Dataset: surface_dataset (GitHub, hpcgarage/surface_dataset). Classes: bad surface, good surface.

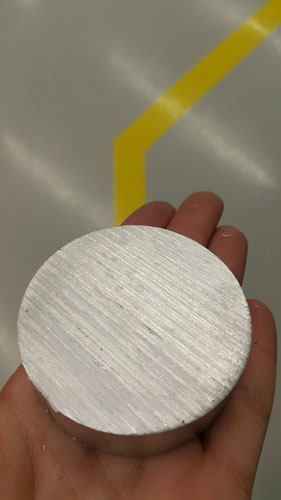
Label: bad surface

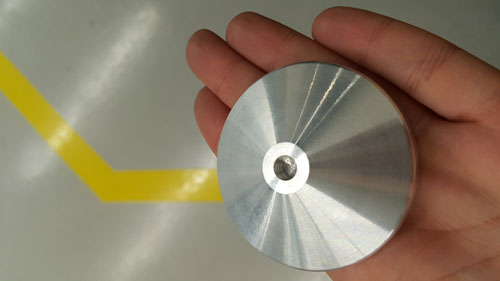
Label: good surface

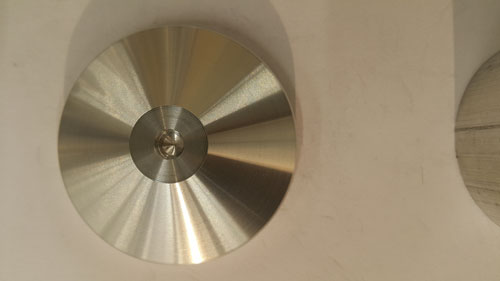
Label: good surface

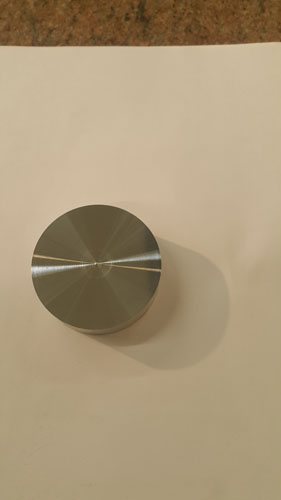
Label: good surface

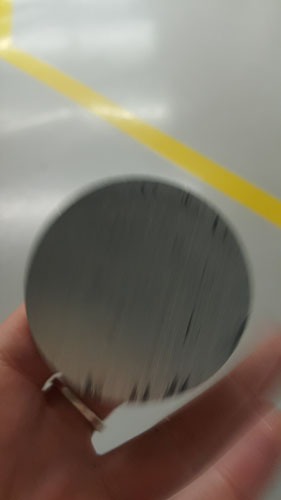
Label: bad surface

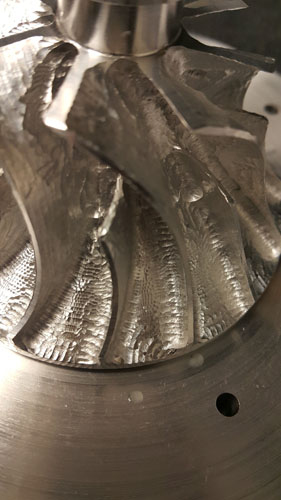
Label: bad surface
